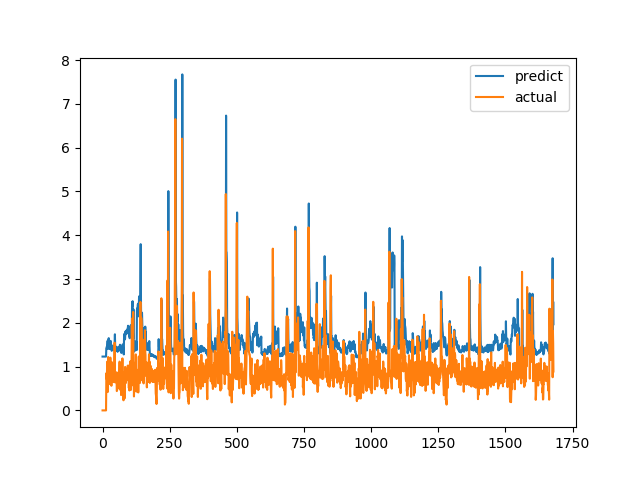

Values plotted in this chart, from the file beside it:
predict, actual
1.229, 0.0
1.229, 0.0
1.229, 0.0
1.229, 0.0
1.229, 0.0
1.229, 0.0
1.229, 0.0
1.229, 0.0
1.229, 0.0
1.229, 0.0
1.229, 0.0
1.229, 0.0
1.229, 0.0
1.229, 0.0
1.413, 0.6915
1.413, 0.8558
1.46, 0.7094
1.434, 1.015
1.532, 1.116
1.591, 0.4183
1.407, 1.002
1.538, 1.219
1.605, 1.143
1.65, 0.6528
1.503, 0.6747
1.463, 0.601
1.401, 0.6695
1.404, 0.6538
1.4, 0.7814
1.435, 1.206
1.588, 0.8469
1.515, 0.8286
1.471, 0.6482
1.401, 0.5624
1.36, 0.7183
1.377, 1.1
1.479, 0.9542
1.479, 0.729
1.439, 0.6694
1.404, 0.8631
1.428, 0.6465
1.379, 0.8223
1.42, 0.9236
1.448, 0.8301
1.439, 1.067
1.518, 1.546
1.738, 0.6827
1.475, 0.6386
1.469, 0.6464
1.404, 0.6881
1.395, 0.7274
1.407, 0.65
1.394, 0.8694
1.449, 0.4409
1.356, 0.4519
1.346, 0.7575
1.388, 0.4952
1.345, 0.6851
1.389, 0.7244
1.397, 0.8654
... 1,620 more rows
